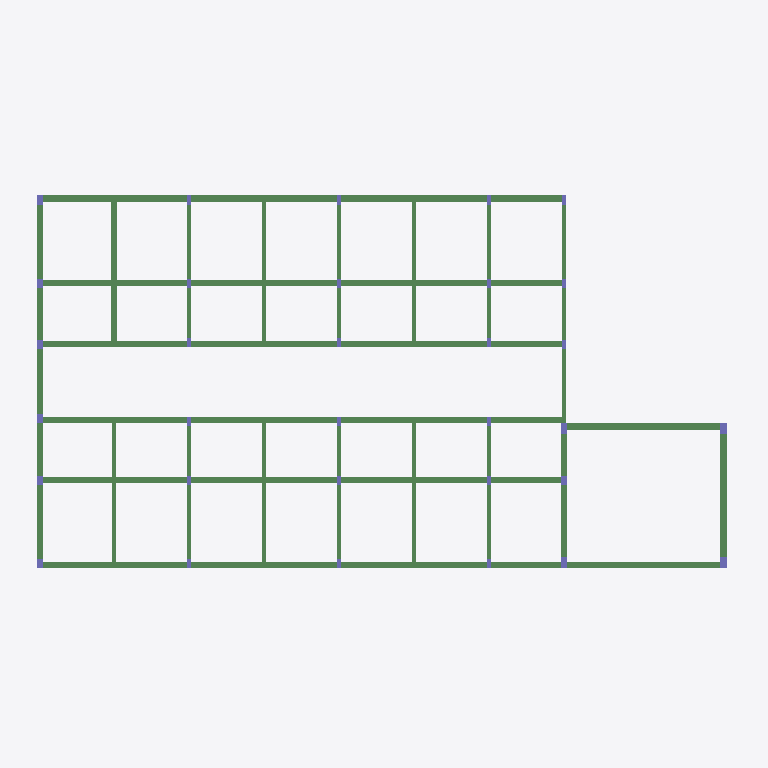
Plan cut of the same IFC building model at storey 'Térreo' (level 0.00 m, cut at 1.40 m), seen from above with north up, elements coloured by IFC class: 55 beams (green), 32 columns (violet). Cut surfaces are drawn darker.
Extent 23.2 m × 12.9 m × 5.9 m (x, y, z). Storeys (4): Térreo at 0.00 m; Muro at 2.00 m; Telhado Canil e Laje Deposito at 3.00 m; Telhado - Deposito at 5.00 m. Elements (232): 108 IfcBeam, 91 IfcColumn, 32 IfcFooting, 1 IfcSlab.

HEADER;
FILE_DESCRIPTION(('IFC4'),'2;1');
FILE_NAME('','2026-11-07T20:08:20',(''),('',''),'','IfcPlusPlus','');
FILE_SCHEMA(('IFC4'));
ENDSEC;
DATA;
#21=IFCPROJECT('09t8HJvQX5ZhZFrkM0wlxf',#26,'',$,$,$,$,(#20),#15);
#33=IFCSITE('0lD4IyabzBruqhBuFKkQeR',#26,$,$,$,#32,$,$,$,$,$,$,$,$);
#38=IFCBUILDING('1ncFs6hhn2Re3ysUMhTvZq',#26,$,$,$,#37,$,$,$,$,$,$);
#336=IFCBUILDINGSTOREY('2Jvv_f8Qn2hB6EQbGNjBao',#26,'Térreo',$,$,#335,$,'Térreo',.ELEMENT.,-0.0);
#6394=IFCBUILDINGSTOREY('3YYF4LEmzD4g6eS3ucYwSc',#26,'Muro',$,$,#6393,$,'Muro',.ELEMENT.,200.0);
#7840=IFCBUILDINGSTOREY('3NgpUGgnfAeQB29kx9Hffu',#26,'Telhado Canil e Laje Deposito',$,$,#7839,$,'Telhado Canil e Laje Deposito',.ELEMENT.,300.0);
#9967=IFCBUILDINGSTOREY('2BVxtXNXz9DRE$AhsqSEXi',#26,'Telhado - Deposito',$,$,#9966,$,'Telhado - Deposito',.ELEMENT.,500.0);
#1741=IFCBEAM('0Bjg_$sXiHyQkMq3oTx4UI',#26,'VB5',$,$,#1740,#1754,$,$);
#341=IFCBEAM('1n0VpIsXeHyQkMq3oTx4UI',#26,'VB1',$,$,#340,#354,$,$);
#411=IFCBEAM('1cfsWBsXeHyQkMq3oTx4UI',#26,'VB1',$,$,#410,#424,$,$);
#376=IFCBEAM('1LuILBsXeHyQkMq3oTx4UI',#26,'VB1',$,$,#375,#389,$,$);
#2056=IFCBEAM('3_Kt$TsXeHyQkMq3oTx4UI',#26,'VB8',$,$,#2055,#2069,$,$);
#1671=IFCBEAM('353FbvsXeHyQkMq3oTx4UI',#26,'VB4',$,$,#1670,#1684,$,$);
#1916=IFCBEAM('353FbisXeHyQkMq3oTx4UI',#26,'VB7',$,$,#1915,#1929,$,$);
#1601=IFCBEAM('3I2xelsXeHyQkMq3oTx4UI',#26,'VB4',$,$,#1600,#1614,$,$);
#2021=IFCBEAM('3I2xeYsXeHyQkMq3oTx4UI',#26,'VB7',$,$,#2020,#2034,$,$);
#516=IFCBEAM('0VlKjwsgeHyQkNY9h38o2Q',#26,'VB11',$,$,#515,#529,$,$);
#1461=IFCBEAM('06kUE8sgaHyQkNY9h38o2Q',#26,'VB25',$,$,#1460,#1474,$,$);
#1531=IFCBEAM('06kU7QsgaHyQkNY9h38o2Q',#26,'VB25',$,$,#1530,#1544,$,$);
#1426=IFCBEAM('04oegDsXiHyQkMq3oTx4UI',#26,'VB24',$,$,#1425,#1439,$,$);
#971=IFCBEAM('2JprpDsXeHyQkMq3oTx4UI',#26,'VB2',$,$,#970,#984,$,$);
#1951=IFCBEAM('2ho3R5sXeHyQkMq3oTx4UI',#26,'VB7',$,$,#1950,#1964,$,$);
#1846=IFCBEAM('14CvCjsXiHyQkMq3oTx4UI',#26,'VB6',$,$,#1845,#1859,$,$);
#1006=IFCBEAM('2JprpgsXeHyQkMq3oTx4UI',#26,'VB2',$,$,#1005,#1019,$,$);
#1811=IFCBEAM('14CvCGsXiHyQkMq3oTx4UI',#26,'VB6',$,$,#1810,#1824,$,$);
#1706=IFCBEAM('2ho3RIsXeHyQkMq3oTx4UI',#26,'VB4',$,$,#1705,#1719,$,$);
#1776=IFCBEAM('14CvCxsXiHyQkMq3oTx4UI',#26,'VB6',$,$,#1775,#1789,$,$);
#1496=IFCBEAM('06kUKssgaHyQkNY9h38o2Q',#26,'VB25',$,$,#1495,#1509,$,$);
#1041=IFCBEAM('2JprpusXeHyQkMq3oTx4UI',#26,'VB2',$,$,#1040,#1054,$,$);
#901=IFCBEAM('14CvBysXiHyQkMq3oTx4UI',#26,'VB18',$,$,#900,#914,$,$);
#481=IFCBEAM('14CvCssXiHyQkMq3oTx4UI',#26,'VB10',$,$,#480,#494,$,$);
#691=IFCBEAM('14CvCPsXiHyQkMq3oTx4UI',#26,'VB14',$,$,#690,#704,$,$);
#726=IFCBEAM('0WYNzPsgeHyQkNY9h38o2Q',#26,'VB15',$,$,#725,#739,$,$);
#936=IFCBEAM('0WYOZ_sgeHyQkNY9h38o2Q',#26,'VB19',$,$,#935,#949,$,$);
#446=IFCBEAM('0hAvMOsXeHyQkMq3oTx4UI',#26,'VB1',$,$,#445,#459,$,$);
#2126=IFCBEAM('14Cv8TsXiHyQkMq3oTx4UI',#26,'VB9',$,$,#2125,#2139,$,$);
#2231=IFCBEAM('2JprmMsXeHyQkMq3oTx4UI',#26,'VB9',$,$,#2230,#2244,$,$);
#1251=IFCBEAM('14Cv8gsXiHyQkMq3oTx4UI',#26,'VB22',$,$,#1250,#1264,$,$);
#1636=IFCBEAM('3vxg2vsXaHyQkMq3oTx4UI',#26,'VB4',$,$,#1635,#1649,$,$);
#1076=IFCBEAM('2JpromsXeHyQkMq3oTx4UI',#26,'VB2',$,$,#1075,#1089,$,$);
#1566=IFCBEAM('06kTtLsgaHyQkNY9h38o2Q',#26,'VB25',$,$,#1565,#1579,$,$);
#1881=IFCBEAM('14CvBpsXiHyQkMq3oTx4UI',#26,'VB6',$,$,#1880,#1894,$,$);
#1986=IFCBEAM('2pMSm8sXaHyQkMq3oTx4UI',#26,'VB7',$,$,#1985,#1999,$,$);
#2161=IFCBEAM('0XsJN6sXeHyQkMq3oTx4UI',#26,'VB9',$,$,#2160,#2174,$,$);
#2091=IFCBEAM('14Cv8RsXiHyQkMq3oTx4UI',#26,'VB9',$,$,#2090,#2104,$,$);
#2196=IFCBEAM('2JprmOsXeHyQkMq3oTx4UI',#26,'VB9',$,$,#2195,#2209,$,$);
#551=IFCBEAM('14CvCbsXiHyQkMq3oTx4UI',#26,'VB12',$,$,#550,#564,$,$);
#621=IFCBEAM('2JprpWsXeHyQkMq3oTx4UI',#26,'VB13',$,$,#620,#634,$,$);
#796=IFCBEAM('14CvC8sXiHyQkMq3oTx4UI',#26,'VB16',$,$,#795,#809,$,$);
#831=IFCBEAM('2Jprp3sXeHyQkMq3oTx4UI',#26,'VB17',$,$,#830,#844,$,$);
#1146=IFCBEAM('14CvBhsXiHyQkMq3oTx4UI',#26,'VB20',$,$,#1145,#1159,$,$);
#1216=IFCBEAM('2JprocsXeHyQkMq3oTx4UI',#26,'VB21',$,$,#1215,#1229,$,$);
#1391=IFCBEAM('2JprmZsXeHyQkMq3oTx4UI',#26,'VB23',$,$,#1390,#1404,$,$);
#1321=IFCBEAM('3vxg11sXaHyQkMq3oTx4UI',#26,'VB23',$,$,#1320,#1334,$,$);
#1286=IFCBEAM('14Cv8esXiHyQkMq3oTx4UI',#26,'VB22',$,$,#1285,#1299,$,$);
#1356=IFCBEAM('2JprmbsXeHyQkMq3oTx4UI',#26,'VB23',$,$,#1355,#1369,$,$);
#586=IFCBEAM('14CvCZsXiHyQkMq3oTx4UI',#26,'VB12',$,$,#585,#599,$,$);
#656=IFCBEAM('2JprpYsXeHyQkMq3oTx4UI',#26,'VB13',$,$,#655,#669,$,$);
#761=IFCBEAM('14CvC6sXiHyQkMq3oTx4UI',#26,'VB16',$,$,#760,#774,$,$);
#866=IFCBEAM('2Jprp5sXeHyQkMq3oTx4UI',#26,'VB17',$,$,#865,#879,$,$);
#1111=IFCBEAM('14CvBfsXiHyQkMq3oTx4UI',#26,'VB20',$,$,#1110,#1124,$,$);
#1181=IFCBEAM('2JproesXeHyQkMq3oTx4UI',#26,'VB21',$,$,#1180,#1194,$,$);
#7378=IFCCOLUMN('0nP$LdsYaHyQkMq3oTx4UI',#26,'P26',$,$,#7377,#7389,$,$);
#7609=IFCCOLUMN('0nP$LbsYaHyQkMq3oTx4UI',#26,'P32',$,$,#7608,#7620,$,$);
#6817=IFCCOLUMN('0nP$LZsYaHyQkMq3oTx4UI',#26,'P10',$,$,#6816,#6828,$,$);
#7345=IFCCOLUMN('0nP$LfsYaHyQkMq3oTx4UI',#26,'P25',$,$,#7344,#7356,$,$);
#6784=IFCCOLUMN('0nP$LxsYaHyQkMq3oTx4UI',#26,'P1',$,$,#6783,#6795,$,$);
#6850=IFCCOLUMN('0nP$MNsYaHyQkMq3oTx4UI',#26,'P11',$,$,#6849,#6861,$,$);
#7015=IFCCOLUMN('0nP$LnsYaHyQkMq3oTx4UI',#26,'P16',$,$,#7014,#7026,$,$);
#7213=IFCCOLUMN('0nP$LRsYaHyQkMq3oTx4UI',#26,'P21',$,$,#7212,#7224,$,$);
#7411=IFCCOLUMN('0nP$M7sYaHyQkMq3oTx4UI',#26,'P27',$,$,#7410,#7422,$,$);
#7576=IFCCOLUMN('0nP$MPsYaHyQkMq3oTx4UI',#26,'P31',$,$,#7575,#7587,$,$);
#7708=IFCCOLUMN('0nP$LTsYaHyQkMq3oTx4UI',#26,'P6',$,$,#7707,#7719,$,$);
#7147=IFCCOLUMN('0nP$LzsYaHyQkMq3oTx4UI',#26,'P2',$,$,#7146,#7158,$,$);
#7510=IFCCOLUMN('0nP$L$sYaHyQkMq3oTx4UI',#26,'P3',$,$,#7509,#7521,$,$);
#7642=IFCCOLUMN('0nP$M1sYaHyQkMq3oTx4UI',#26,'P4',$,$,#7641,#7653,$,$);
#7675=IFCCOLUMN('0nP$M3sYaHyQkMq3oTx4UI',#26,'P5',$,$,#7674,#7686,$,$);
#6883=IFCCOLUMN('0nP$MFsYaHyQkMq3oTx4UI',#26,'P12',$,$,#6882,#6894,$,$);
#6916=IFCCOLUMN('0nP$MHsYaHyQkMq3oTx4UI',#26,'P13',$,$,#6915,#6927,$,$);
#6949=IFCCOLUMN('0nP$MJsYaHyQkMq3oTx4UI',#26,'P14',$,$,#6948,#6960,$,$);
#6982=IFCCOLUMN('0nP$MLsYaHyQkMq3oTx4UI',#26,'P15',$,$,#6981,#6993,$,$);
#7048=IFCCOLUMN('0nP$LpsYaHyQkMq3oTx4UI',#26,'P17',$,$,#7047,#7059,$,$);
#7081=IFCCOLUMN('0nP$LrsYaHyQkMq3oTx4UI',#26,'P18',$,$,#7080,#7092,$,$);
#7114=IFCCOLUMN('0nP$LtsYaHyQkMq3oTx4UI',#26,'P19',$,$,#7113,#7125,$,$);
#7180=IFCCOLUMN('0nP$LvsYaHyQkMq3oTx4UI',#26,'P20',$,$,#7179,#7191,$,$);
#7246=IFCCOLUMN('0nP$LhsYaHyQkMq3oTx4UI',#26,'P22',$,$,#7245,#7257,$,$);
#7279=IFCCOLUMN('0nP$LjsYaHyQkMq3oTx4UI',#26,'P23',$,$,#7278,#7290,$,$);
#7312=IFCCOLUMN('0nP$LlsYaHyQkMq3oTx4UI',#26,'P24',$,$,#7311,#7323,$,$);
#7444=IFCCOLUMN('0nP$M9sYaHyQkMq3oTx4UI',#26,'P28',$,$,#7443,#7455,$,$);
#7477=IFCCOLUMN('0nP$MBsYaHyQkMq3oTx4UI',#26,'P29',$,$,#7476,#7488,$,$);
#7543=IFCCOLUMN('0nP$MDsYaHyQkMq3oTx4UI',#26,'P30',$,$,#7542,#7554,$,$);
#7741=IFCCOLUMN('0nP$LVsYaHyQkMq3oTx4UI',#26,'P7',$,$,#7740,#7752,$,$);
#7774=IFCCOLUMN('0nP$LXsYaHyQkMq3oTx4UI',#26,'P8',$,$,#7773,#7785,$,$);
#7807=IFCCOLUMN('0nP$M5sYaHyQkMq3oTx4UI',#26,'P9',$,$,#7806,#7818,$,$);
ENDSEC;
